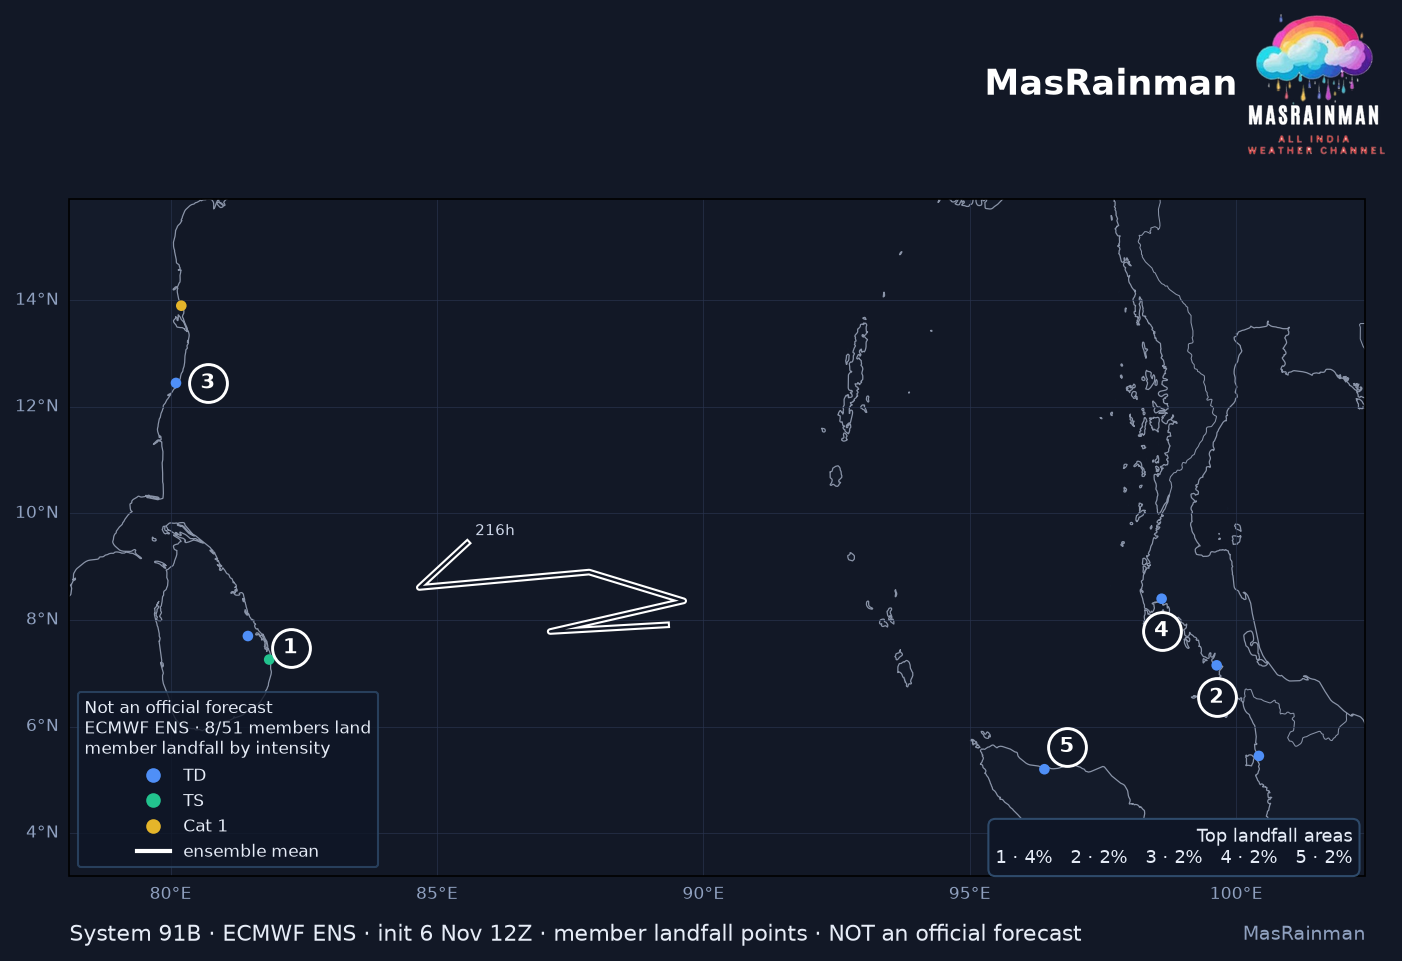

Source data for this figure (header and first rows):
member, lat, lon, step, wind_kt, cls
12, 7.15, 99.63, 188.0, 15.94, TD
17, 7.26, 81.85, 186.5, 47.04, TS
23, 12.45, 80.1, 345.0, 25.89, TD
30, 8.4, 98.6, 138.0, 23.75, TD
31, 5.2, 96.4, 66.0, 20.57, TD
34, 13.9, 80.2, 210.0, 66.09, Cat 1
38, 5.45, 100.4, 137.5, 18.89, TD
41, 7.7, 81.45, 198.0, 19.45, TD
